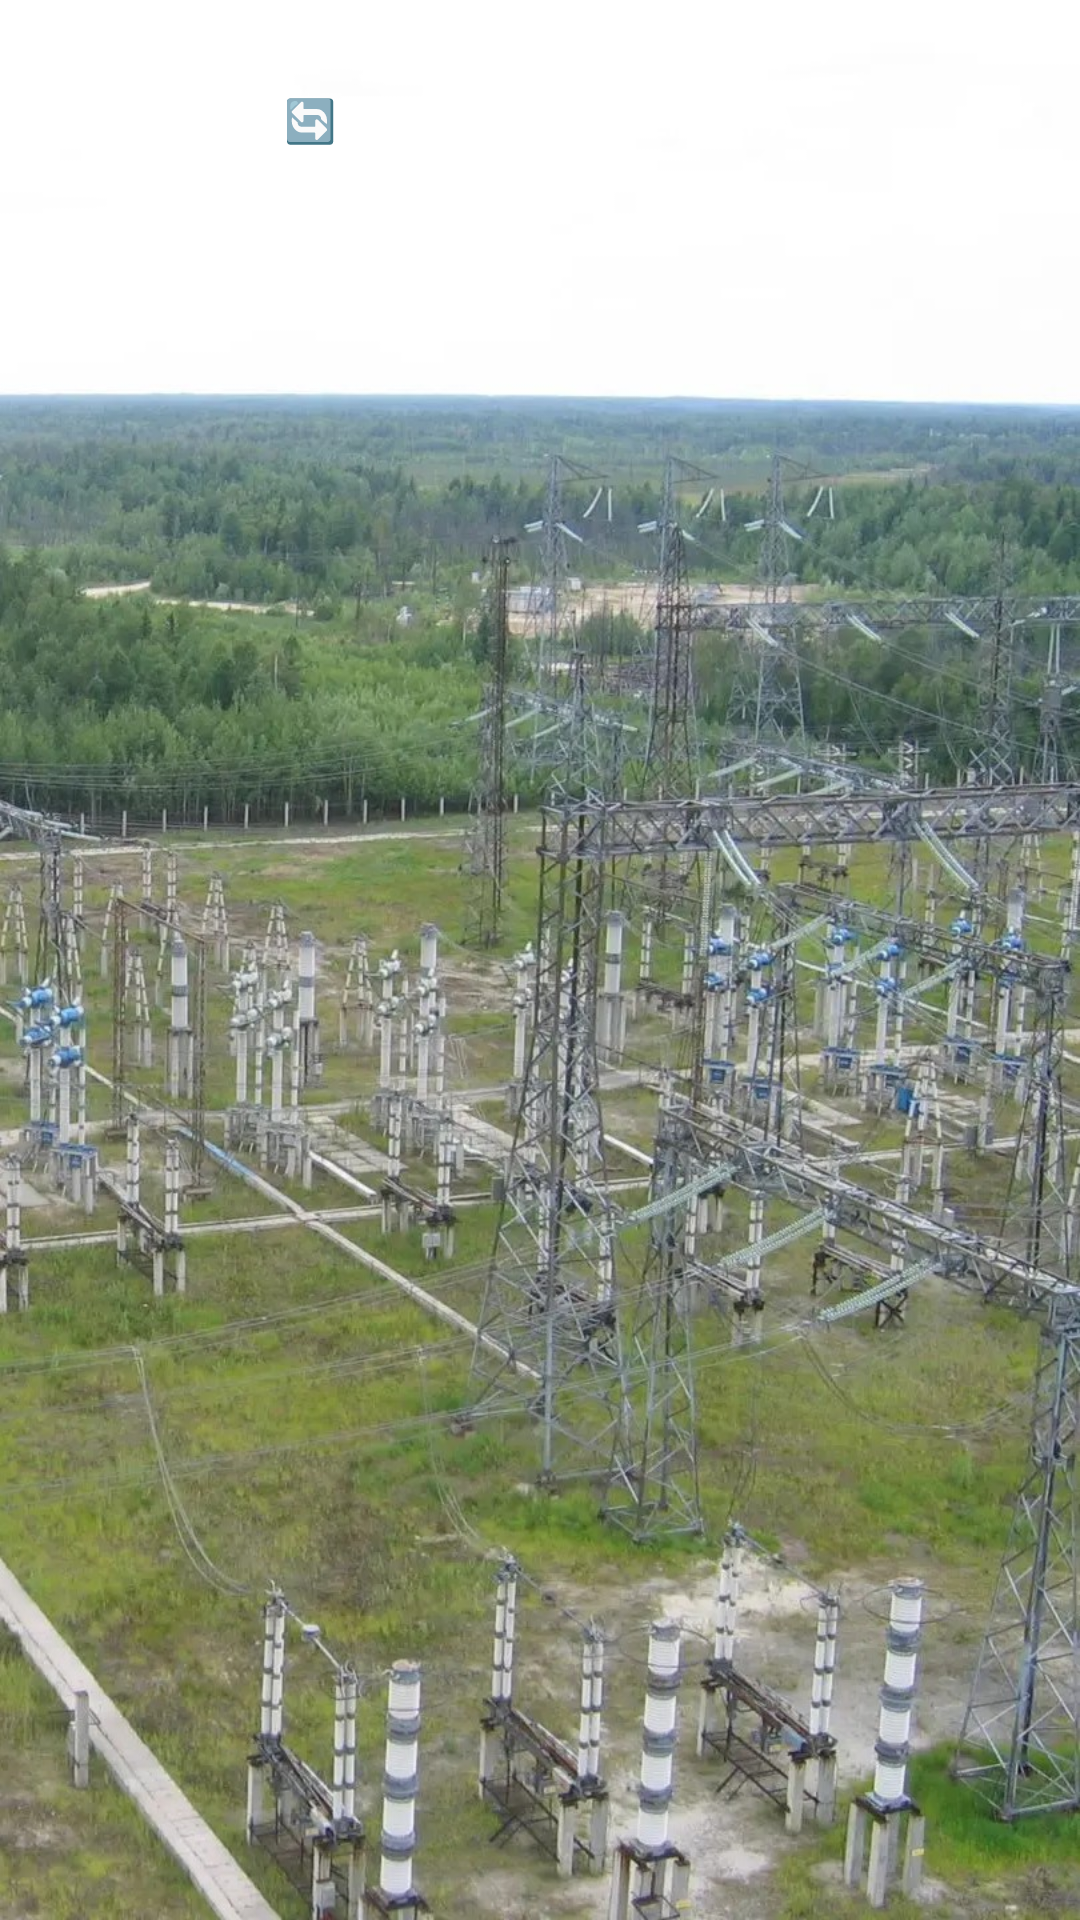

This screen was rendered from an Android layout file. Write that file and the resources it references.
<!-- AndroidManifest.xml: application theme Theme.Ps_inspection.NoActionBar -->
<!-- res/layout/fragment_archive.xml -->
<?xml version="1.0" encoding="utf-8"?>
<androidx.constraintlayout.widget.ConstraintLayout xmlns:android="http://schemas.android.com/apk/res/android"
    xmlns:app="http://schemas.android.com/apk/res-auto"
    android:layout_width="match_parent"
    android:layout_height="match_parent">

    
    <ImageView
        android:id="@+id/ivBackground"
        android:layout_width="match_parent"
        android:layout_height="match_parent"
        android:scaleType="centerCrop"
        android:src="@drawable/img_kustovaya"
        app:layout_constraintBottom_toBottomOf="parent"
        app:layout_constraintTop_toTopOf="parent" />

    <Button
        android:id="@+id/btnRefreshServer"
        android:layout_width="wrap_content"
        android:layout_height="48dp"
        android:text="🔄 Обновить с сервера"
        android:textColor="#FFFFFF"
        android:textSize="14sp"
        android:background="@drawable/btn_green_rounded"
        android:layout_marginTop="16dp"
        app:layout_constraintTop_toTopOf="parent"
        app:layout_constraintEnd_toEndOf="parent"
        app:layout_constraintStart_toStartOf="parent" />

    
    <androidx.recyclerview.widget.RecyclerView
        android:id="@+id/recyclerViewArchives"
        android:layout_width="0dp"
        android:layout_height="0dp"
        android:layout_margin="16dp"
        android:clipToPadding="false"
        android:paddingBottom="16dp"
        app:layout_constraintTop_toBottomOf="@id/btnRefreshServer"
        app:layout_constraintBottom_toBottomOf="parent"
        app:layout_constraintStart_toStartOf="parent"
        app:layout_constraintEnd_toEndOf="parent" />

    
    <LinearLayout
        android:id="@+id/emptyState"
        android:layout_width="wrap_content"
        android:layout_height="wrap_content"
        android:orientation="vertical"
        android:gravity="center"
        android:visibility="gone"
        app:layout_constraintTop_toTopOf="parent"
        app:layout_constraintBottom_toBottomOf="parent"
        app:layout_constraintStart_toStartOf="parent"
        app:layout_constraintEnd_toEndOf="parent">

        <TextView
            android:layout_width="80dp"
            android:layout_height="80dp"
            android:text="📭"
            android:textSize="48sp"
            android:gravity="center" />

        <TextView
            android:layout_width="wrap_content"
            android:layout_height="wrap_content"
            android:text="Нет сохранённых осмотров"
            android:textColor="#FFFFFF"
            android:textSize="16sp"
            android:layout_marginTop="16dp"
            android:shadowColor="#000000"
            android:shadowRadius="4"/>

        <TextView
            android:layout_width="wrap_content"
            android:layout_height="wrap_content"
            android:text="Начните осмотр и сохраните результаты"
            android:textColor="#CCCCCC"
            android:textSize="14sp"
            android:shadowColor="#000000"
            android:shadowRadius="3"/>

    </LinearLayout>

</androidx.constraintlayout.widget.ConstraintLayout>
<!-- resources referenced by this layout -->
<resources>
  <!-- drawable img_kustovaya: jpg bitmap (drawable, 305732 bytes) -->
  <style name="Theme.Ps_inspection.NoActionBar" parent="Theme.MaterialComponents.DayNight.NoActionBar">
          <item name="colorPrimary">@color/purple_500</item>
          <item name="colorPrimaryVariant">@color/purple_700</item>
          <item name="colorOnPrimary">@color/white</item>
          <item name="colorSecondary">@color/teal_200</item>
          <item name="colorSecondaryVariant">@color/teal_700</item>
          <item name="colorOnSecondary">@color/black</item>
          <item name="android:statusBarColor">#1E293B</item>
          <item name="android:windowLightStatusBar">false</item>
          <item name="android:windowTranslucentStatus">false</item>
      </style>
  <color name="purple_500">#FF6200EE</color>
  <color name="purple_700">#FF3700B3</color>
  <color name="white">#FFFFFFFF</color>
  <color name="teal_200">#FF03DAC5</color>
  <color name="teal_700">#FF018786</color>
  <color name="black">#FF000000</color>
</resources>
